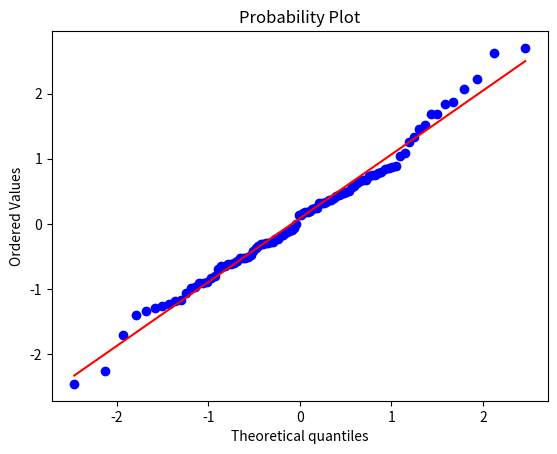

Write Python code to recreate this figure.
from scipy import stats
from scipy.stats import norm
import matplotlib.pyplot as plt

dados = norm.rvs(size = 100)
plot = stats.probplot(dados, plot = plt)
plt.show()
stats.shapiro(dados)
